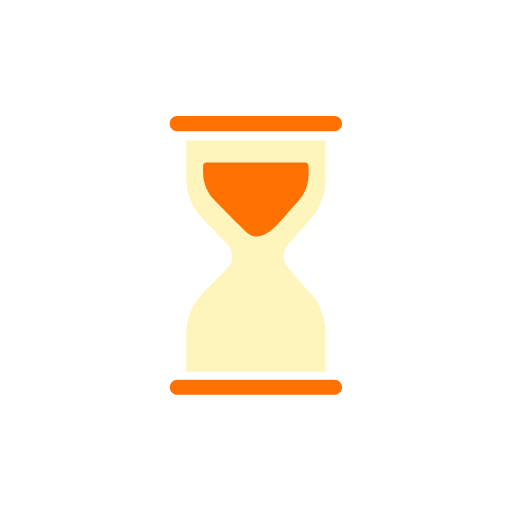
t = 0.00 s
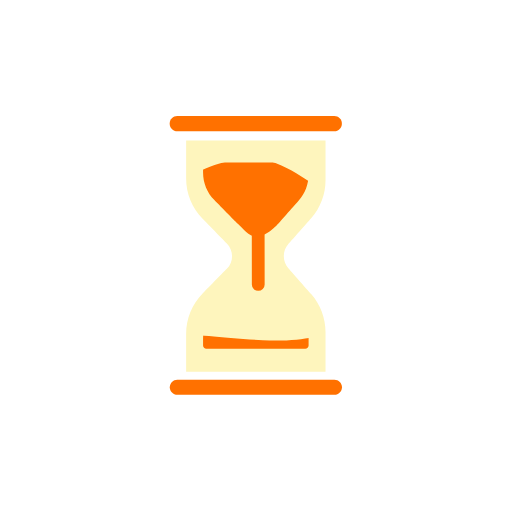
t = 0.42 s
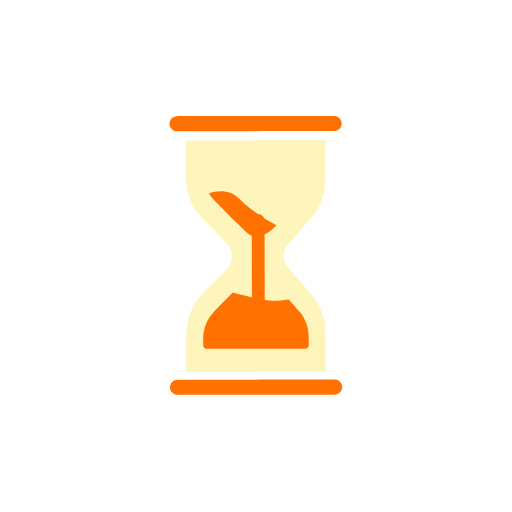
t = 0.87 s
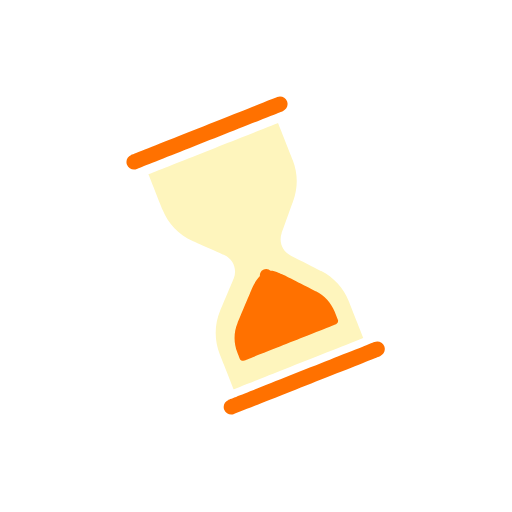
t = 1.26 s
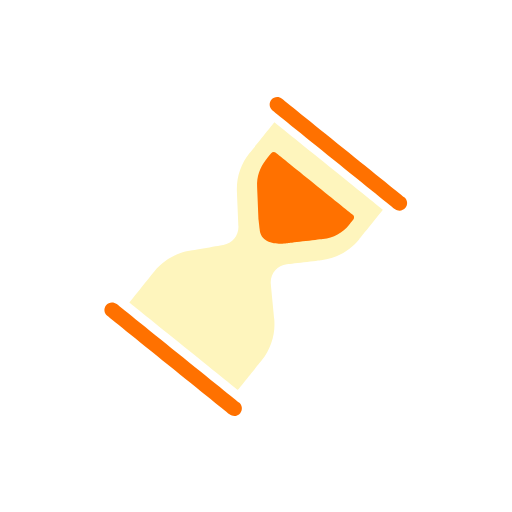
t = 1.71 s
t = 2.13 s: frame unchanged from t = 0.00 s, image omitted

The animated SVG that drew these frames (rendered in a browser with its animation timeline set to each time). Animation: 61 SMIL elements (animate=2,animateTransform=8,set=51); one cycle of 2.12 s, repeats indefinitely.

<svg fill="none" height="100%" width="100%" viewBox="0 0 120 120" xmlns:xlink="http://www.w3.org/1999/xlink" xmlns="http://www.w3.org/2000/svg"><defs><clipPath id="i0"><path d="M-404,62.26C-404,62.26,-394.882,62.22,-386.382,62.199C-377.486,62.177,-371.449,62.26,-371.449,62.26C-371.449,62.26,-371.39,62,-371.39,62C-371.39,62,-403.941,62,-403.941,62C-403.941,62,-404,62.26,-404,62.26Z"><animate repeatCount="indefinite" begin="0s" keySplines="0.333 0 0.667 1; 0 0 1 1" calcMode="spline" fill="freeze" dur="2s" keyTimes="0; 0.8125; 1" values="M-404,62.26C-404,62.26,-394.882,62.22,-386.382,62.199C-377.486,62.177,-371.449,62.26,-371.449,62.26C-371.449,62.26,-371.39,62,-371.39,62C-371.39,62,-403.941,62,-403.941,62C-403.941,62,-404,62.26,-404,62.26Z; M-404,95.75C-404,95.75,-394.882,90,-386.382,87C-377.486,83.86,-371.449,95.75,-371.449,95.75C-371.449,95.75,-371.39,58.25,-371.39,58.25C-371.39,58.25,-403.941,58.25,-403.941,58.25C-403.941,58.25,-404,95.75,-404,95.75Z; M-404,95.75C-404,95.75,-394.882,90,-386.382,87C-377.486,83.86,-371.449,95.75,-371.449,95.75C-371.449,95.75,-371.39,58.25,-371.39,58.25C-371.39,58.25,-403.941,58.25,-403.941,58.25C-403.941,58.25,-404,95.75,-404,95.75Z" attributeName="d" /></path></clipPath><clipPath id="i1"><path d="M-371.913,65.653C-371.913,65.653,-380.987,56.977,-389.189,59.477C-397.805,62.061,-404,65.159,-404,65.159C-404,65.159,-404,87.271,-404,87.271C-404,87.271,-371.449,87.271,-371.449,87.271C-371.449,87.271,-371.913,65.653,-371.913,65.653Z"><animate repeatCount="indefinite" begin="0s" keySplines="0.333 0 0.833 0.833; 0.167 0.167 0.557 1; 0 0 1 1" calcMode="spline" fill="freeze" dur="2s" keyTimes="0; 0.479167; 0.900289; 1" values="M-371.449,64.5C-371.449,64.5,-380.508,55.5,-389.008,58.5C-397.904,61.64,-404,64.5,-404,64.5C-404,64.5,-404,87.25,-404,87.25C-404,87.25,-371.449,87.25,-371.449,87.25C-371.449,87.25,-371.449,64.5,-371.449,64.5Z; M-379.199,83.761C-379.199,83.761,-388.508,80.173,-392.024,74.823C-396.258,68.673,-404,75.511,-404,75.511C-404,75.511,-404,87.601,-404,87.601C-404,87.601,-371.449,87.601,-371.449,87.601C-371.449,87.601,-379.199,83.761,-379.199,83.761Z; M-371.449,88C-371.449,88,-379.258,88,-388.508,88C-397.482,88,-404,88,-404,88C-404,88,-404,88,-404,88C-404,88,-371.449,88,-371.449,88C-371.449,88,-371.449,88,-371.449,88Z; M-371.449,88C-371.449,88,-379.258,88,-388.508,88C-397.482,88,-404,88,-404,88C-404,88,-404,88,-404,88C-404,88,-371.449,88,-371.449,88C-371.449,88,-371.449,88,-371.449,88Z" attributeName="d" /></path></clipPath></defs><g id="i2"><g transform="translate(60,60)"><g transform="rotate(0)"><animateTransform repeatCount="indefinite" type="rotate" attributeName="transform" dur="2s" begin="0s" calcMode="spline" values="0; 0; -180; -180" keyTimes="0; 0.416666; 0.979167; 1" keySplines="0 0 1 1; 0.742 0 0.667 1; 0 0 1 1" fill="freeze" /><g transform="scale(0.73,0.73) translate(-50,-50)"><g transform="matrix(1.37,0,0,1.37,581.517,-69.971)" id="i3"><g id="i4"><path d="M-399.595,110.917C-400.025,110.917,-400.374,110.568,-400.374,110.138C-400.374,110.138,-400.374,106.544,-400.374,106.544C-400.374,104.107,-399.434,101.808,-397.728,100.067C-397.728,100.067,-390.83,93.037,-390.83,93.037C-387.324,89.468,-387.325,83.656,-390.832,80.085C-390.832,80.085,-397.727,73.057,-397.727,73.057C-399.434,71.318,-400.374,69.017,-400.374,66.58C-400.374,66.58,-400.374,65.02,-400.374,65.02C-400.374,64.59,-400.025,64.241,-399.595,64.241C-399.595,64.241,-376.422,64.241,-376.422,64.241C-375.992,64.241,-375.643,64.59,-375.643,65.02C-375.643,65.02,-375.643,67.039,-375.643,67.039C-375.643,69.29,-376.463,71.46,-377.952,73.151C-377.952,73.151,-384.381,80.448,-384.381,80.448C-387.452,83.934,-387.452,89.19,-384.381,92.676C-384.381,92.676,-377.952,99.973,-377.952,99.973C-376.463,101.664,-375.643,103.835,-375.643,106.087C-375.643,106.087,-375.643,110.138,-375.643,110.138C-375.643,110.568,-375.992,110.917,-376.422,110.917C-376.422,110.917,-399.595,110.917,-399.595,110.917Z" /></g></g></g></g></g></g><g id="i2"><g transform="translate(60,60)"><g transform="rotate(0)"><animateTransform repeatCount="indefinite" type="rotate" attributeName="transform" dur="2s" begin="0s" calcMode="spline" values="0; 0; -180; -180" keyTimes="0; 0.416666; 0.979167; 1" keySplines="0 0 1 1; 0.742 0 0.667 1; 0 0 1 1" fill="freeze" /><g transform="scale(0.73,0.73) translate(-50,-50)"><g transform="matrix(1.37,0,0,1.37,581.532,-64.726)" id="i5"><g id="i4"><path fill="#ff7100" d="M-369.606,116.27C-369.606,116.27,-406.411,116.27,-406.411,116.27C-407.392,116.27,-408.187,115.476,-408.187,114.495C-408.187,114.495,-408.187,114.495,-408.187,114.495C-408.187,113.514,-407.392,112.719,-406.411,112.719C-406.411,112.719,-369.606,112.719,-369.606,112.719C-368.625,112.719,-367.83,113.514,-367.83,114.495C-367.83,114.495,-367.83,114.495,-367.83,114.495C-367.83,115.476,-368.625,116.27,-369.606,116.27Z" /></g></g></g></g></g></g><g id="i2"><g transform="translate(60,60)"><g transform="rotate(0)"><animateTransform repeatCount="indefinite" type="rotate" attributeName="transform" dur="2s" begin="0s" calcMode="spline" values="0; 0; -180; -180" keyTimes="0; 0.416666; 0.979167; 1" keySplines="0 0 1 1; 0.742 0 0.667 1; 0 0 1 1" fill="freeze" /><g transform="scale(0.73,0.73) translate(-50,-50)"><g transform="matrix(1.37,0,0,1.37,581.502,-72.602)" id="i6"><g id="i4"><path fill="#ff7100" d="M-369.606,60.249C-369.606,60.249,-406.411,60.249,-406.411,60.249C-407.392,60.249,-408.187,59.454,-408.187,58.473C-408.187,58.473,-408.187,58.473,-408.187,58.473C-408.187,57.492,-407.392,56.698,-406.411,56.698C-406.411,56.698,-369.606,56.698,-369.606,56.698C-368.625,56.698,-367.83,57.492,-367.83,58.473C-367.83,58.473,-367.83,58.473,-367.83,58.473C-367.83,59.454,-368.625,60.249,-369.606,60.249Z" /></g></g></g></g></g></g><g id="i2"><g transform="translate(60,60)"><g transform="rotate(0)"><animateTransform repeatCount="indefinite" type="rotate" attributeName="transform" dur="2s" begin="0s" calcMode="spline" values="0; 0; -180; -180" keyTimes="0; 0.416666; 0.979167; 1" keySplines="0 0 1 1; 0.742 0 0.667 1; 0 0 1 1" fill="freeze" /><g transform="scale(0.73,0.73) translate(-50,-50)"><g transform="matrix(1.37,0,0,1.37,581.517,-68.546)" id="i7"><g id="i4"><path stroke-miterlimit="10" stroke-width="0" stroke="#ff7100" fill="#fef5bd" d="M-371.674,68.761C-371.674,68.761,-371.674,59.435,-371.674,59.435C-371.674,59.435,-404.342,59.435,-404.342,59.435C-404.342,59.435,-404.342,68.343,-404.342,68.343C-404.342,71.877,-402.956,75.27,-400.481,77.792C-400.481,77.792,-394.803,83.578,-394.803,83.578C-393.177,85.235,-393.177,87.89,-394.803,89.547C-394.803,89.547,-400.481,95.333,-400.481,95.333C-402.956,97.855,-404.342,101.248,-404.342,104.782C-404.342,104.782,-404.342,113.642,-404.342,113.642C-404.342,113.642,-371.674,113.642,-371.674,113.642C-371.674,113.642,-371.674,104.364,-371.674,104.364C-371.674,101.08,-372.872,97.909,-375.043,95.445C-375.043,95.445,-380.388,89.379,-380.388,89.379C-381.807,87.769,-381.807,85.355,-380.388,83.745C-380.388,83.745,-375.043,77.68,-375.043,77.68C-372.872,75.216,-371.674,72.045,-371.674,68.761Z" /></g></g></g></g></g></g><g id="i2"><g transform="translate(60,60)"><g transform="rotate(0)"><animateTransform repeatCount="indefinite" type="rotate" attributeName="transform" dur="2s" begin="0s" calcMode="spline" values="0; 0; -180; -180" keyTimes="0; 0.416666; 0.979167; 1" keySplines="0 0 1 1; 0.742 0 0.667 1; 0 0 1 1" fill="freeze" /><g transform="scale(0.73,0.73) translate(-50,-50)"><g transform="matrix(1.37,0,0,1.37,50.685,50)" id="i8"><g id="i9"><path stroke-linejoin="round" stroke-linecap="round" stroke-width="3" stroke="#ff7100" d="M0,-18.312C0,-18.312,0.005,-13.775,0.011,-7.865"><set fill="freeze" dur="0.042s" begin="0s" to="M0,-18.312C0,-18.312,0.005,-13.775,0.011,-7.865" attributeName="d" /><set fill="freeze" dur="0.042s" begin="0.041666666666666664s" to="M0,-18.312C0,-18.312,0.005,-13.765,0.012,-7.845" attributeName="d" /><set fill="freeze" dur="0.042s" begin="0.08333333333333333s" to="M0,-18.312C0,-18.312,0.005,-13.677,0.012,-7.674" attributeName="d" /><set fill="freeze" dur="0.042s" begin="0.125s" to="M0,-18.312C0,-18.312,0.005,-13.492,0.012,-7.316" attributeName="d" /><set fill="freeze" dur="0.042s" begin="0.16666666666666666s" to="M0,-18.312C0,-18.312,0.006,-13.181,0.013,-6.724" attributeName="d" /><set fill="freeze" dur="0.042s" begin="0.20833333333333334s" to="M0,-18.312C0,-18.312,0.006,-12.701,0.014,-5.831" attributeName="d" /><set fill="freeze" dur="0.042s" begin="0.25s" to="M0,-18.267C0.001,-17.688,0.007,-11.62,0.015,-4.541" attributeName="d" /><set fill="freeze" dur="0.042s" begin="0.2916666666666667s" to="M0,-18.131C0.001,-16.951,0.009,-10.173,0.017,-2.724" attributeName="d" /><set fill="freeze" dur="0.042s" begin="0.3333333333333333s" to="M0,-17.903C0.002,-16.053,0.011,-8.209,0.02,-0.226" attributeName="d" /><set fill="freeze" dur="0.042s" begin="0.375s" to="M0.001,-17.583C0.004,-14.941,0.014,-5.58,0.023,3.01" attributeName="d" /><set fill="freeze" dur="0.042s" begin="0.4166666666666667s" to="M0.001,-17.169C0.005,-13.6,0.018,-2.356,0.027,6.659" attributeName="d" /><set fill="freeze" dur="0.042s" begin="0.4583333333333333s" to="M0.002,-16.664C0.007,-12.084,0.021,1.053,0.031,10.037" attributeName="d" /><set fill="freeze" dur="0.042s" begin="0.5s" to="M0.002,-16.067C0.009,-10.473,0.025,4.247,0.034,12.731" attributeName="d" /><set fill="freeze" dur="0.042s" begin="0.5416666666666666s" to="M0.003,-15.381C0.01,-8.816,0.028,7.088,0.036,14.744" attributeName="d" /><set fill="freeze" dur="0.042s" begin="0.5833333333333334s" to="M0.004,-14.606C0.012,-7.136,0.031,9.583,0.038,16.213" attributeName="d" /><set fill="freeze" dur="0.042s" begin="0.625s" to="M0.005,-13.747C0.014,-5.446,0.033,11.774,0.039,17.272" attributeName="d" /><set fill="freeze" dur="0.042s" begin="0.6666666666666666s" to="M0.006,-12.807C0.016,-3.755,0.035,13.703,0.04,18.018" attributeName="d" /><set fill="freeze" dur="0.042s" begin="0.7083333333333334s" to="M0.007,-11.791C0.018,-2.072,0.037,15.406,0.04,18.519" attributeName="d" /><set fill="freeze" dur="0.042s" begin="0.75s" to="M0.008,-10.703C0.02,-0.406,0.039,16.91,0.041,18.826" attributeName="d" /><set fill="freeze" dur="0.042s" begin="0.7916666666666666s" to="M0.01,-9.55C0.021,1.237,0.04,18.235,0.041,18.975" attributeName="d" /><set fill="freeze" dur="0.042s" begin="0.8333333333333334s" to="M0.011,-8.339C0.023,2.714,0.041,19,0.041,19M0,-18.312" attributeName="d" /><set fill="freeze" dur="0.042s" begin="0.875s" to="M0.012,-7.077C0.024,3.91,0.041,19,0.041,19M0,-18.312" attributeName="d" /><set fill="freeze" dur="0.042s" begin="0.9166666666666666s" to="M0.014,-5.773C0.026,5.065,0.041,19,0.041,19M0,-18.312" attributeName="d" /><set fill="freeze" dur="0.042s" begin="0.9583333333333334s" to="M0.015,-4.435C0.027,6.177,0.041,19,0.041,19M0,-18.312" attributeName="d" /><set fill="freeze" dur="0.042s" begin="1s" to="M0.017,-3.072C0.028,7.243,0.041,19,0.041,19M0,-18.312" attributeName="d" /><set fill="freeze" dur="0.042s" begin="1.0416666666666667s" to="M0.018,-1.693C0.029,8.262,0.041,19,0.041,19M0,-18.312" attributeName="d" /><set fill="freeze" dur="0.042s" begin="1.0833333333333333s" to="M0.02,-0.308C0.03,9.232,0.041,19,0.041,19M0,-18.312" attributeName="d" /><set fill="freeze" dur="0.042s" begin="1.125s" to="M0.021,1.075C0.031,10.153,0.041,19,0.041,19M0,-18.312" attributeName="d" /><set fill="freeze" dur="0.042s" begin="1.1666666666666667s" to="M0.023,2.446C0.032,11.023,0.041,19,0.041,19M0,-18.312" attributeName="d" /><set fill="freeze" dur="0.042s" begin="1.2083333333333333s" to="M0.024,3.797C0.033,11.842,0.041,19,0.041,19M0,-18.312" attributeName="d" /><set fill="freeze" dur="0.042s" begin="1.25s" to="M0.026,5.119C0.034,12.61,0.041,19,0.041,19M0,-18.312" attributeName="d" /><set fill="freeze" dur="0.042s" begin="1.2916666666666667s" to="M0.027,6.406C0.035,13.328,0.041,19,0.041,19M0,-18.312" attributeName="d" /><set fill="freeze" dur="0.042s" begin="1.3333333333333333s" to="M0.029,7.651C0.036,13.995,0.041,19,0.041,19M0,-18.312" attributeName="d" /><set fill="freeze" dur="0.042s" begin="1.375s" to="M0.03,8.847C0.036,14.613,0.041,19,0.041,19M0,-18.312" attributeName="d" /><set fill="freeze" dur="0.042s" begin="1.4166666666666667s" to="M0.031,9.99C0.037,15.183,0.041,19,0.041,19M0,-18.312" attributeName="d" /><set fill="freeze" dur="0.042s" begin="1.4583333333333333s" to="M0.032,11.074C0.037,15.705,0.041,19,0.041,19M0,-18.312" attributeName="d" /><set fill="freeze" dur="0.042s" begin="1.5s" to="M0.033,12.096C0.038,16.183,0.041,19,0.041,19M0,-18.312" attributeName="d" /><set fill="freeze" dur="0.042s" begin="1.5416666666666667s" to="M0.034,13.053C0.038,16.616,0.041,19,0.041,19M0,-18.312" attributeName="d" /><set fill="freeze" dur="0.042s" begin="1.5833333333333333s" to="M0.035,13.941C0.039,17.006,0.041,19,0.041,19M0,-18.312" attributeName="d" /><set fill="freeze" dur="0.042s" begin="1.625s" to="M0.036,14.759C0.039,17.356,0.041,19,0.041,19M0,-18.312" attributeName="d" /><set fill="freeze" dur="0.042s" begin="1.6666666666666667s" to="M0.037,15.506C0.04,17.667,0.041,19,0.041,19M0,-18.312" attributeName="d" /><set fill="freeze" dur="0.042s" begin="1.7083333333333333s" to="M0.038,16.18C0.04,17.941,0.041,19,0.041,19M0,-18.312" attributeName="d" /><set fill="freeze" dur="0.042s" begin="1.75s" to="M0.039,16.781C0.04,18.179,0.041,19,0.041,19M0,-18.312" attributeName="d" /><set fill="freeze" dur="0.042s" begin="1.7916666666666667s" to="M0.039,17.309C0.04,18.384,0.041,19,0.041,19M0,-18.312" attributeName="d" /><set fill="freeze" dur="0.042s" begin="1.8333333333333333s" to="M0.04,17.764C0.041,18.556,0.041,19,0.041,19M0,-18.312" attributeName="d" /><set fill="freeze" dur="0.042s" begin="1.875s" to="M0.04,18.146C0.041,18.697,0.041,19,0.041,19M0,-18.312" attributeName="d" /><set fill="freeze" dur="0.042s" begin="1.9166666666666667s" to="M0.04,18.457C0.041,18.81,0.041,19,0.041,19M0,-18.312" attributeName="d" /><set fill="freeze" dur="0.042s" begin="1.9583333333333333s" to="M0.041,18.696C0.041,18.895,0.041,19,0.041,19M0,-18.312" attributeName="d" /><set fill="freeze" dur="0.042s" begin="2s" to="M0.041,18.866C0.041,18.954,0.041,19,0.041,19M0,-18.312" attributeName="d" /><set fill="freeze" dur="0.042s" begin="2.0416666666666665s" to="M0.041,18.967C0.041,18.989,0.041,19,0.041,19M0,-18.312" attributeName="d" /><set fill="freeze" dur="0.042s" begin="2.0833333333333335s" to="M0,-18.312" attributeName="d" /></path></g></g></g></g></g></g><g id="i2"><g transform="translate(60,60)"><g transform="rotate(0)"><animateTransform repeatCount="indefinite" type="rotate" attributeName="transform" dur="2s" begin="0s" calcMode="spline" values="0; 0; -180; -180" keyTimes="0; 0.416666; 0.979167; 1" keySplines="0 0 1 1; 0.742 0 0.667 1; 0 0 1 1" fill="freeze" /><g transform="scale(0.73,0.73) translate(-50,-50)"><g transform="matrix(1.37,0,0,-1.37,581.517,167.821)" id="i10"><g clip-path="url(#i0)" id="i11"><g id="i4"><path fill="#ff7100" d="M-392.102,78.79C-392.102,78.79,-397.727,73.057,-397.727,73.057C-399.434,71.318,-400.374,69.017,-400.374,66.58C-400.374,66.58,-400.374,65.02,-400.374,65.02C-400.374,64.59,-400.025,64.241,-399.595,64.241C-399.595,64.241,-376.422,64.241,-376.422,64.241C-375.992,64.241,-375.643,64.59,-375.643,65.02C-375.643,65.02,-375.643,67.039,-375.643,67.039C-375.643,69.29,-376.463,71.46,-377.952,73.151C-377.952,73.151,-383.095,78.988,-383.095,78.988C-383.095,78.988,-384.631,80.511,-384.631,80.511C-387.702,83.997,-392.102,78.79,-392.102,78.79Z" /></g><g id="i9"><path d="" /></g><g id="i12"><path d="" /></g></g></g></g></g></g></g><g id="i2"><g transform="translate(60,60)"><g transform="rotate(0)"><animateTransform repeatCount="indefinite" type="rotate" attributeName="transform" dur="2s" begin="0s" calcMode="spline" values="0; 0; -180; -180" keyTimes="0; 0.416666; 0.979167; 1" keySplines="0 0 1 1; 0.742 0 0.667 1; 0 0 1 1" fill="freeze" /><g transform="scale(0.73,0.73) translate(-50,-50)"><g transform="matrix(1.37,0,0,1.37,581.517,-68.044)" id="i13"><g clip-path="url(#i1)" id="i14"><g id="i4"><path fill="#ff7100" d="M-390.332,80.46C-390.332,80.46,-392.903,77.973,-392.903,77.973C-392.903,77.973,-397.727,73.057,-397.727,73.057C-399.434,71.318,-400.374,69.017,-400.374,66.58C-400.374,66.58,-400.374,65.02,-400.374,65.02C-400.374,64.59,-400.025,64.241,-399.595,64.241C-399.595,64.241,-376.422,64.241,-376.422,64.241C-375.992,64.241,-375.643,64.59,-375.643,65.02C-375.643,65.02,-375.643,67.039,-375.643,67.039C-375.643,69.29,-376.463,71.46,-377.952,73.151C-377.952,73.151,-382.162,77.929,-382.162,77.929C-382.162,77.929,-386.825,84.031,-390.332,80.46Z" /></g><g id="i9"><path d="" /></g><g id="i12"><path d="" /></g></g></g></g></g></g></g><g opacity="0" id="i2"><g transform="translate(60,60)"><g transform="rotate(0)"><animateTransform repeatCount="indefinite" type="rotate" attributeName="transform" dur="2s" begin="0s" calcMode="spline" values="0; 0; -180; -180" keyTimes="0; 0.416666; 0.979167; 1" keySplines="0 0 1 1; 0.742 0 0.667 1; 0 0 1 1" fill="freeze" /><g transform="scale(0.73,0.73) translate(-50,-50)" /></g></g></g></svg>
